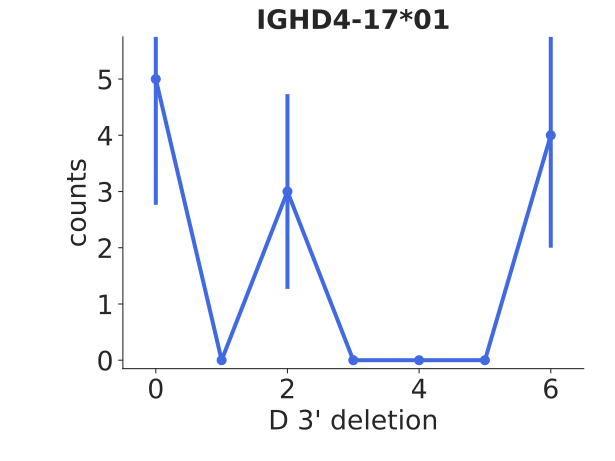

The file beside this chart, header and first rows:
bin_low_edge, contents, binlabel, error
-1.5, 0.0, , 0.0
-0.5, 5.0, , 2.236
0.5, 0.0, , 0.0
1.5, 3.0, , 1.732
2.5, 0.0, , 0.0
3.5, 0.0, , 0.0
4.5, 0.0, , 0.0
5.5, 4.0, , 2.0
6.5, 0.0, , 0.0
